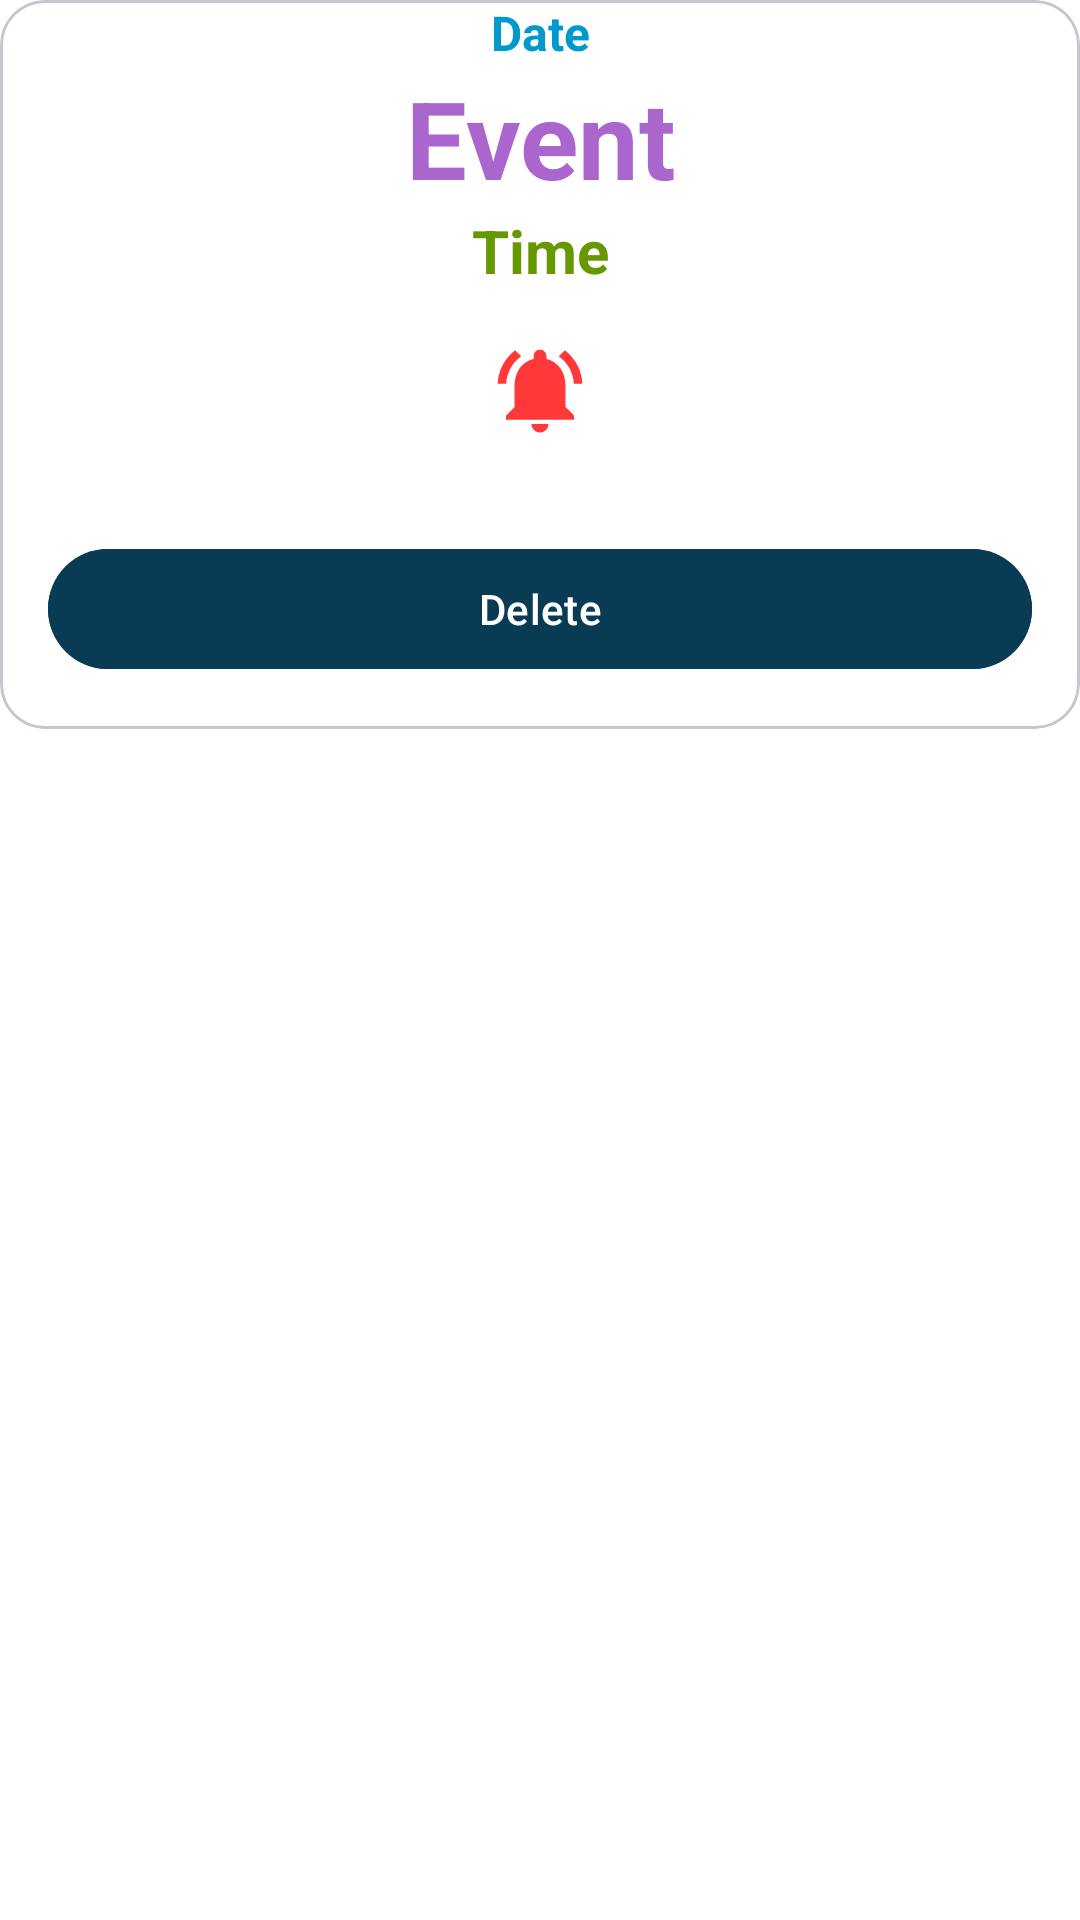

Produce the Android XML layout that renders to this screen, including the resource entries it uses.
<!-- AndroidManifest.xml: application theme Theme.FarganaApp -->
<!-- res/layout/show_events_rowlayout.xml -->
<?xml version="1.0" encoding="utf-8"?>
<LinearLayout xmlns:android="http://schemas.android.com/apk/res/android"
    android:layout_width="match_parent"
    android:layout_height="wrap_content"
    xmlns:app="http://schemas.android.com/apk/res-auto"
    android:layout_margin="4dp"
    android:orientation="vertical">

    <com.google.android.material.card.MaterialCardView
        android:layout_width="match_parent"
        android:layout_height="wrap_content"
        app:cardCornerRadius="15dp"
        app:cardElevation="0dp">

        <LinearLayout
            android:layout_width="match_parent"
            android:layout_height="wrap_content"
            android:orientation="vertical">
            <TextView
                android:layout_width="match_parent"
                android:layout_height="wrap_content"
                android:id="@+id/eventDate"
                android:textSize="16sp"
                android:textStyle="bold"
                android:textColor="@android:color/holo_blue_dark"
                android:text="Date"
                android:gravity="center"
                />
            <TextView
                android:layout_width="match_parent"
                android:layout_height="wrap_content"
                android:id="@+id/eventName"
                android:textSize="36sp"
                android:textStyle="bold"
                android:textColor="@android:color/holo_purple"
                android:text="Event"
                android:gravity="center"
                />
             <TextView
                android:layout_width="match_parent"
                android:layout_height="wrap_content"
                android:id="@+id/eventTime"
                android:textSize="20sp"
                android:textStyle="bold"
                android:textColor="@android:color/holo_green_dark"
                android:text="Time"
                android:gravity="center"
                />

            <ImageView
                android:id="@+id/btn_notification"
                android:layout_width="50dp"
                android:layout_height="50dp"
                android:layout_marginStart="8dp"
                android:layout_marginTop="8dp"
                android:layout_marginEnd="8dp"
                android:layout_marginBottom="8dp"
                android:layout_gravity="center_horizontal"
                android:padding="8dp"
                android:src="@drawable/baseline_notifications_active_24" />

            <com.google.android.material.button.MaterialButton
                android:layout_width="match_parent"
                android:layout_height="wrap_content"
                android:id="@+id/btn_delete"
                android:text="Delete"
                android:textColor="@color/white"
                android:backgroundTint="@color/main_color"
                android:layout_margin="16dp"
                />

        </LinearLayout>

    </com.google.android.material.card.MaterialCardView>

</LinearLayout>
<!-- resources referenced by this layout -->
<resources>
  <color name="main_color">#093B54</color>
  <color name="white">#FFFFFFFF</color>
  <!-- drawable baseline_notifications_active_24 (drawable) -->
  <vector android:alpha="0.9" android:height="24dp" android:tint="#FF2222"
      android:viewportHeight="24" android:viewportWidth="24"
      android:width="24dp" xmlns:android="http://schemas.android.com/apk/res/android">
      <path android:fillColor="@android:color/white" android:pathData="M7.58,4.08L6.15,2.65C3.75,4.48 2.17,7.3 2.03,10.5h2c0.15,-2.65 1.51,-4.97 3.55,-6.42zM19.97,10.5h2c-0.15,-3.2 -1.73,-6.02 -4.12,-7.85l-1.42,1.43c2.02,1.45 3.39,3.77 3.54,6.42zM18,11c0,-3.07 -1.64,-5.64 -4.5,-6.32L13.5,4c0,-0.83 -0.67,-1.5 -1.5,-1.5s-1.5,0.67 -1.5,1.5v0.68C7.63,5.36 6,7.92 6,11v5l-2,2v1h16v-1l-2,-2v-5zM12,22c0.14,0 0.27,-0.01 0.4,-0.04 0.65,-0.14 1.18,-0.58 1.44,-1.18 0.1,-0.24 0.15,-0.5 0.15,-0.78h-4c0.01,1.1 0.9,2 2.01,2z"/>
  </vector>
  <style name="Theme.FarganaApp" parent="Base.Theme.FarganaApp" />
  <style name="Base.Theme.FarganaApp" parent="Theme.Material3.Light.NoActionBar">
          
          
          <item name="android:background">@color/white</item>
          <item name="android:windowLightStatusBar">true</item>
          <item name="android:statusBarColor">@color/white</item>
      </style>
</resources>
